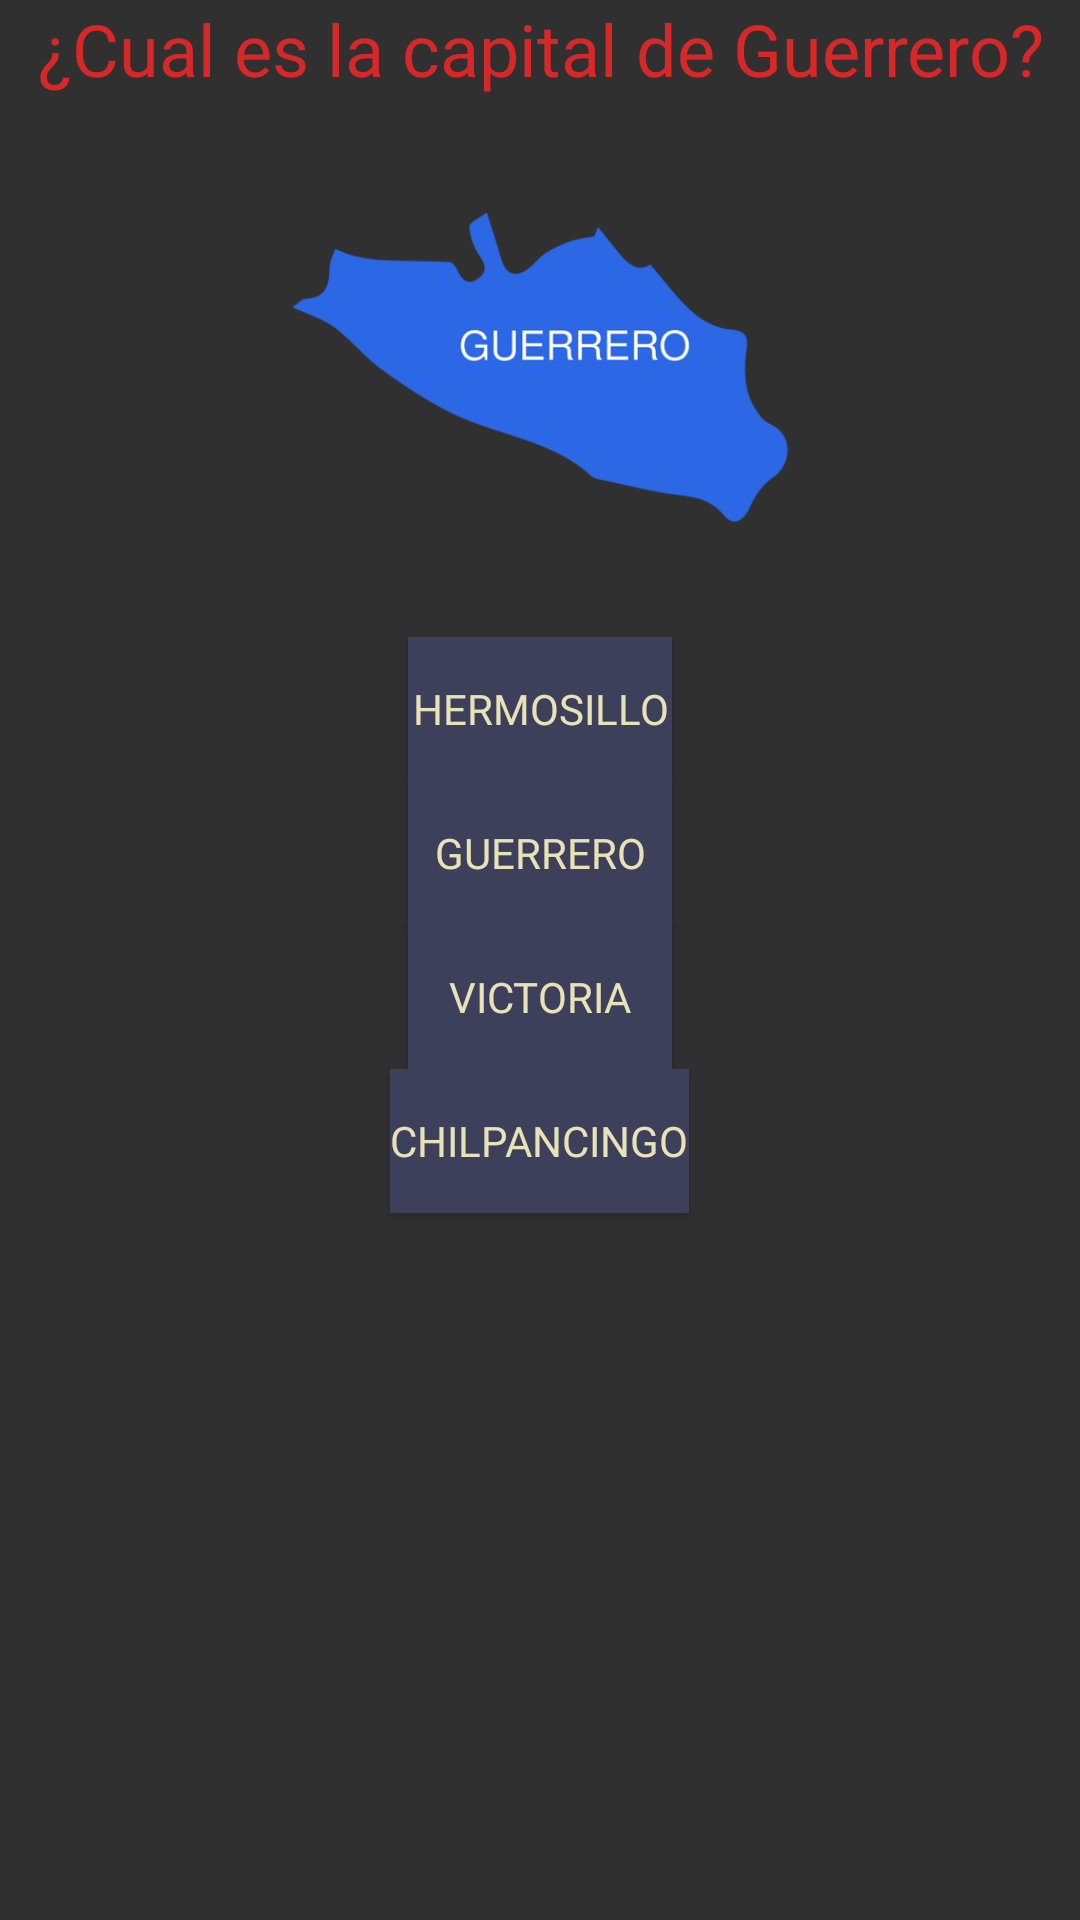

Produce the Android XML layout that renders to this screen, including the resource entries it uses.
<!-- AndroidManifest.xml: application theme Theme.AppCompat.NoActionBar -->
<!-- res/layout/fragment_pregunta2.xml -->
<?xml version="1.0" encoding="utf-8"?>
<LinearLayout xmlns:android="http://schemas.android.com/apk/res/android"
    xmlns:app="http://schemas.android.com/apk/res-auto"
    xmlns:tools="http://schemas.android.com/tools"
    android:id="@+id/contenedorpre2"
    android:layout_width="match_parent"
    android:layout_height="match_parent"
    android:orientation="vertical"
    tools:context=".Frapregunta2">

    <TextView
        android:id="@+id/textView22"
        android:layout_width="match_parent"
        android:layout_height="wrap_content"
        android:fontFamily="@font/karla_bold"
        android:gravity="center|center_horizontal"
        android:text="¿Cual es la capital de Guerrero?"
        android:textColor="#d62828"
        android:textSize="24sp" />


    <ImageView
        android:id="@+id/imageView14"
        android:layout_width="match_parent"
        android:layout_height="180dp"
        android:src="@drawable/guerrero" />

    <Button
        android:id="@+id/btn1pre2"
        android:layout_width="wrap_content"
        android:layout_height="wrap_content"
        android:layout_gravity="center"
        android:background="#3d405b"
        android:fontFamily="@font/karla_bold"
        android:gravity="center"
        android:text="Hermosillo"
        android:textColor="#eae2b7" />

    <Button
        android:id="@+id/btn2pre2"
        android:layout_width="wrap_content"
        android:layout_height="wrap_content"
        android:layout_gravity="center"
        android:background="#3d405b"
        android:fontFamily="@font/karla_bold"
        android:gravity="center"
        android:text="Guerrero"
        android:textColor="#eae2b7" />

    <Button
        android:id="@+id/btn3pre2"
        android:layout_width="wrap_content"
        android:layout_height="wrap_content"
        android:layout_gravity="center"
        android:background="#3d405b"
        android:fontFamily="@font/karla_bold"
        android:gravity="center"
        android:text="Victoria"
        android:textColor="#eae2b7" />

    <Button
        android:id="@+id/btn4pre2"
        android:layout_width="wrap_content"
        android:layout_height="wrap_content"
        android:layout_gravity="center"
        android:background="#3d405b"
        android:fontFamily="@font/karla_bold"
        android:gravity="center"
        android:text="Chilpancingo"
        android:textColor="#eae2b7" />

    <TextView
        android:id="@+id/lblestadopre2"
        android:layout_width="match_parent"
        android:layout_height="wrap_content"
        android:layout_gravity="center"
        android:gravity="center"
        android:textSize="24sp" />

</LinearLayout>
<!-- resources referenced by this layout -->
<resources>
  <!-- drawable guerrero: png bitmap (drawable, 88616 bytes) -->
</resources>
